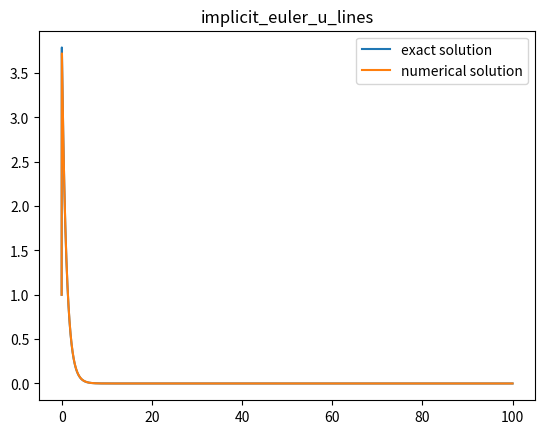

Write the Python code that produced this figure.
import numpy as np 
import matplotlib
import matplotlib.pyplot as plt
def explicit_euler_method(u_0=1 ,v_0=1,n=10000):
    # initial conditions
    t_interval=[0,100]
    mat_of_coe=[[98,198],[-99,-199]]# matrix of coefficients
    u_value_list=[u_0]
    v_value_list=[v_0]
    h = (t_interval[1]-t_interval[0])*1.0/n

    for i in range(n):
        #u_n+1 = (98*u_n+198*v_n) *h +u_n
        u_new = u_value_list[i] + (mat_of_coe[0][0]*u_value_list[i] + mat_of_coe[0][1] * \
                v_value_list[i] )*h
        u_value_list.append(u_new)
        v_new = v_value_list[i] + (mat_of_coe[1][0]*u_value_list[i] + mat_of_coe[1][1] * \
                v_value_list[i] )*h
        v_value_list.append(v_new)

    return u_value_list,v_value_list

def plot_lines(y1, y2, fig_name='myfig.svg',n=10000):
    #matplotlib.use('agg')
    x=[100.0/n*i for i in range(n+1)]
    assert len(y1)==len(x)
    plt.plot(x,y1,label='exact solution')
    plt.plot(x,y2,label='numerical solution')
    plt.title(fig_name[:-4])
    plt.legend()
    plt.savefig(fig_name,format='svg')
def exact_values(n=10000):
    t = np.array([100.0/n*i for i in range(n+1)])
    u_t = -3*np.exp(-100*t) + 4*np.exp(-1*t)
    v_t = 3*np.exp(-100*t) - 2*np.exp(-1*t)
    return u_t,v_t
def implicit_euler_method(u_0=1,v_0=1,n=10000):
    t_interval=[0,100]
    mat_of_coe=[[98,198],[-99,-199]]# matrix of coefficients
    u_value_list=[u_0]
    v_value_list=[v_0]
    h = (t_interval[1]-t_interval[0])*1.0/n

    for i in range(n):
        u_new = u_value_list[i]*(1+199*h)+198*h*v_value_list[i]
        u_new = u_new*(1.0/((1-98*h)*(1+199*h)+198*h*99*h))
        u_value_list.append(u_new)
        v_new = v_value_list[i]
        v_new = 99*h*u_value_list[i]-(1-98*h)*v_value_list[i]
        v_new = v_new*(1.0/((-198*h*99*h)-(1-98*h)*(1+199*h)))
        v_value_list.append(v_new)

    return u_value_list,v_value_list


    

if __name__=="__main__":
    n=10000
    v_list,u_list = explicit_euler_method(n=n)
    real_u ,real_v = exact_values(n=n)
    imp_eur_u,imp_eur_v =implicit_euler_method(n=n)
    #plot_lines(real_v,v_list,fig_name='u_lines.svg',n=n)
    #plot_lines(real_u,u_list,fig_name='v_lines.svg')
    plot_lines(real_u,imp_eur_u,fig_name='implicit_euler_u_lines.svg')

'''
class ODEs(object):
    def __init__(self,matrix,u_0,v_0,n):
        self.matrix = matrix
        self.exact_resolution = {'u':[u_0],'v':[v_0]}
        self.t_interval=[0,100]
        self.n = n 
        self.h = (self.t_interval[1]-self.t_interval[0])*1.0/n
        self.t = np.arange(n+1)*self.h
'''


        
            





